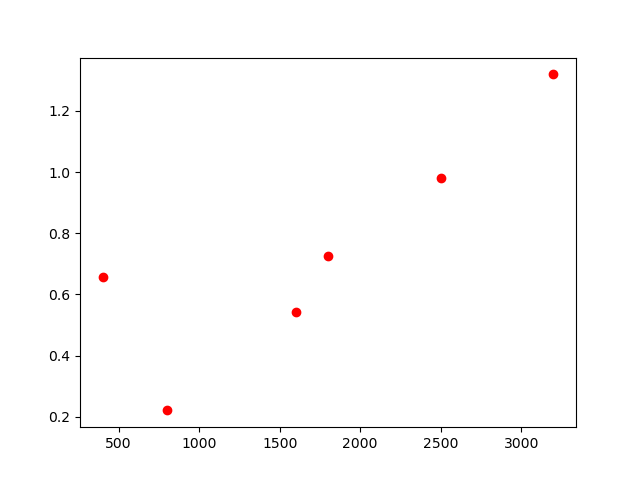

Data behind this chart, as committed beside it:
, lambda, chi2
0, 400, 0.656
1, 800, 0.221
2, 1600, 0.542
3, 3200, 1.319
4, 1800, 0.727
5, 2500, 0.979
